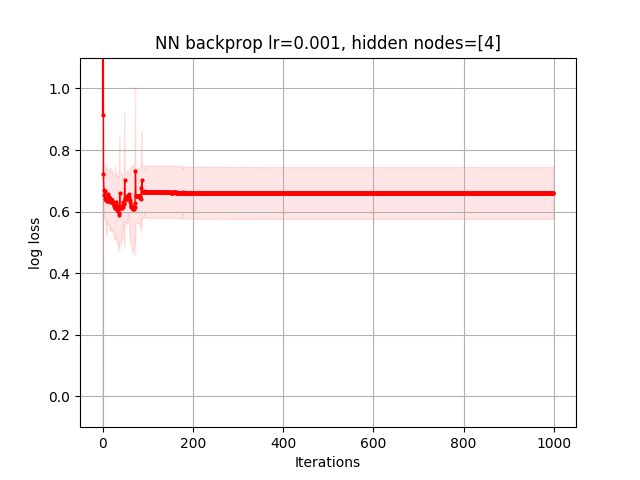

The table this chart was drawn from, first rows:
8.039204357206116702e-01, 1.289110206757046351e+00, 6.813653006751280161e-01, 6.670746121278244845e-01, 6.312548265372962542e-01, 6.030310564164034215e-01, 6.541363504317588839e-01, 5.333057013968433013e-01, 5.662107692423001826e-01, 6.880160105526489378e-01, 6.871627868841325704e-01, 6.861744236894173898e-01, 6.850156319831002261e-01, 6.838986393760612126e-01, 6.827377494172642836e-01, 6.818321415734128754e-01, 6.810182341469728229e-01, 6.803539449803973627e-01, 6.797962865788096387e-01, 6.793242450341742122e-01, 6.789133990475074709e-01, 6.786876191685030646e-01, 6.783478997745054917e-01, 6.782019060179649284e-01
6.855650164536200020e-01, 6.706925519747582998e-01, 6.103186702956640008e-01, 5.581239872019866377e-01, 4.778208093734267470e-01, 4.621923565411809598e-01, 4.573216390839965895e-01, 5.264287874436220926e-01, 4.412880843950395260e-01, 4.273303207006746707e-01, 4.137737749324637004e-01, 4.027170943269659520e-01, 3.882874165555228463e-01, 3.808273031374982964e-01, 3.951217423768811354e-01, 3.895097063736039367e-01, 4.015367623608161463e-01, 3.706231091944101053e-01, 3.590610433825837666e-01, 3.558870206375557843e-01, 3.932175356571936953e-01, 3.619128118867924182e-01, 3.590039442720249774e-01, 3.804242519924140864e-01
1.101979856420918891e+00, 1.345884039299134027e+00, 6.922472644581181278e-01, 6.938911225490845824e-01, 6.935604531703167819e-01, 6.933865722889582806e-01, 6.932826859164465949e-01, 6.932174512995672444e-01, 6.931720541702968141e-01, 6.931360630070125817e-01, 6.931021936118831883e-01, 6.930645293360594428e-01, 6.930173464925554194e-01, 6.929542211320891543e-01, 6.928664003040972963e-01, 6.927420326412282447e-01, 6.925673343806373339e-01, 6.923182463941223164e-01, 6.919007690265859267e-01, 6.911245552323281860e-01, 6.900099380024045104e-01, 6.883232193028806511e-01, 6.856980670728148874e-01, 6.818481863874865656e-01
8.954591080270896120e-01, 1.180713360313341953e+00, 1.099133095707827135e+00, 6.931471805599451752e-01, 6.931471805599451752e-01, 6.931471805599451752e-01, 6.931471805599451752e-01, 6.931471805599451752e-01, 6.931471805599451752e-01, 6.931471805599451752e-01, 6.931471805599451752e-01, 6.931471805599451752e-01, 6.931471805599451752e-01, 6.931471805599451752e-01, 6.931471805599451752e-01, 6.931471805599451752e-01, 6.931471805599451752e-01, 6.931471805599451752e-01, 6.931471805599451752e-01, 6.931471805599451752e-01, 6.931471805599451752e-01, 6.931471805599451752e-01, 6.931471805599451752e-01, 6.931471805599451752e-01
9.845628604297177455e-01, 6.824581362398706164e-01, 6.742706156719745492e-01, 6.588530707091982963e-01, 6.365705023954741915e-01, 6.185195701433644500e-01, 6.211269012285008939e-01, 6.308027040347371495e-01, 6.931184842853569394e-01, 6.931094118019264227e-01, 6.931005888457242303e-01, 6.930920069410421158e-01, 6.930836579661135977e-01, 6.930743321329275730e-01, 6.930546027578181612e-01, 6.930356417733615215e-01, 6.930174111916466151e-01, 6.929955490035323296e-01, 6.929444401624276217e-01, 6.928657455818784117e-01, 6.927866216171477687e-01, 6.927014214411884030e-01, 6.926231389516979142e-01, 6.925388927542281969e-01
1.395828903722386327e+00, 3.612339399152905806e+00, 6.939332066746187744e-01, 6.894369835483697972e-01, 6.740318867043970652e-01, 6.317951850831614591e-01, 8.290852218722839506e-01, 6.929814094917884360e-01, 6.929782886362875205e-01, 6.929758860831336520e-01, 6.929739802549087502e-01, 6.929724319853011183e-01, 6.929711495407891997e-01, 6.929700700342202868e-01, 6.929691489301857965e-01, 6.929683538153577071e-01, 6.929676605421751789e-01, 6.929670507550325098e-01, 6.929665102538660193e-01, 6.929660278823687181e-01, 6.929655947547149752e-01, 6.929652037064417680e-01, 6.929648488972264264e-01, 6.929645255187287800e-01
8.299072451580588039e-01, 1.139521165934112457e+00, 6.939276637872417997e-01, 6.937615179970603174e-01, 6.936255087021975241e-01, 6.935219922141535598e-01, 6.934249556121045988e-01, 6.932422324279137182e-01, 6.930210302119108601e-01, 6.925700666197163180e-01, 6.910750488788293122e-01, 6.833166421488069409e-01, 6.465459389026427806e-01, 6.359552786863028606e-01, 6.879584912079428349e-01, 6.637227053409350264e-01, 5.978179206332688844e-01, 5.925072537238708081e-01, 5.907089768606853530e-01, 5.893422008451348892e-01, 5.882268848981052622e-01, 5.872948420460833985e-01, 5.864020725558790614e-01, 5.855275451542353293e-01
9.604892041359692767e-01, 1.451001281352920635e+01, 6.931471805599451752e-01, 6.931471805599451752e-01, 6.931471805599451752e-01, 6.931471805599451752e-01, 6.931471805599451752e-01, 6.931471805599451752e-01, 6.931471805599451752e-01, 6.931471805599451752e-01, 6.931471805599451752e-01, 6.931471805599451752e-01, 6.931471805599451752e-01, 6.931471805599451752e-01, 6.931471805599451752e-01, 6.931471805599451752e-01, 6.931471805599451752e-01, 6.931471805599451752e-01, 6.931471805599451752e-01, 6.931471805599451752e-01, 6.931471805599451752e-01, 6.931471805599451752e-01, 6.931471805599451752e-01, 6.931471805599451752e-01
7.369649471854418099e-01, 7.614259462824668478e-01, 6.885706653890598661e-01, 6.589275266604791570e-01, 6.457527728225906927e-01, 6.381478082483849068e-01, 6.368266068324212048e-01, 5.695955400528446289e-01, 5.366889819267164352e-01, 4.052066166686622561e-01, 4.134787208938583980e-01, 6.627494301955237921e-01, 6.319229228778923124e-01, 6.301462204718549787e-01, 6.224061822735769134e-01, 6.126643990917874927e-01, 6.033004857034427459e-01, 6.104231427521590314e-01, 6.489156790367033301e-01, 6.033721160097046399e-01, 5.932040219114913526e-01, 5.907242891466422119e-01, 5.885115706502910271e-01, 5.851543555552310982e-01
7.395742961753846156e-01, 6.976169233641890122e-01, 6.920643292326318363e-01, 6.911643002441634209e-01, 6.898454709952153152e-01, 6.881403135916444036e-01, 6.857466409594749068e-01, 6.826865999697722120e-01, 6.790165332618247618e-01, 6.754533302118261862e-01, 6.727738592416069308e-01, 6.701677522977973478e-01, 6.659099506673487046e-01, 6.506241336981329892e-01, 6.205392602876412811e-01, 6.633639785343793394e-01, 5.987732724478023183e-01, 6.073600276029743616e-01, 6.704298210402654945e-01, 6.694872934720286217e-01, 6.688660919415755357e-01, 6.677943920965710989e-01, 6.574737692001948464e-01, 5.950664332381102595e-01
